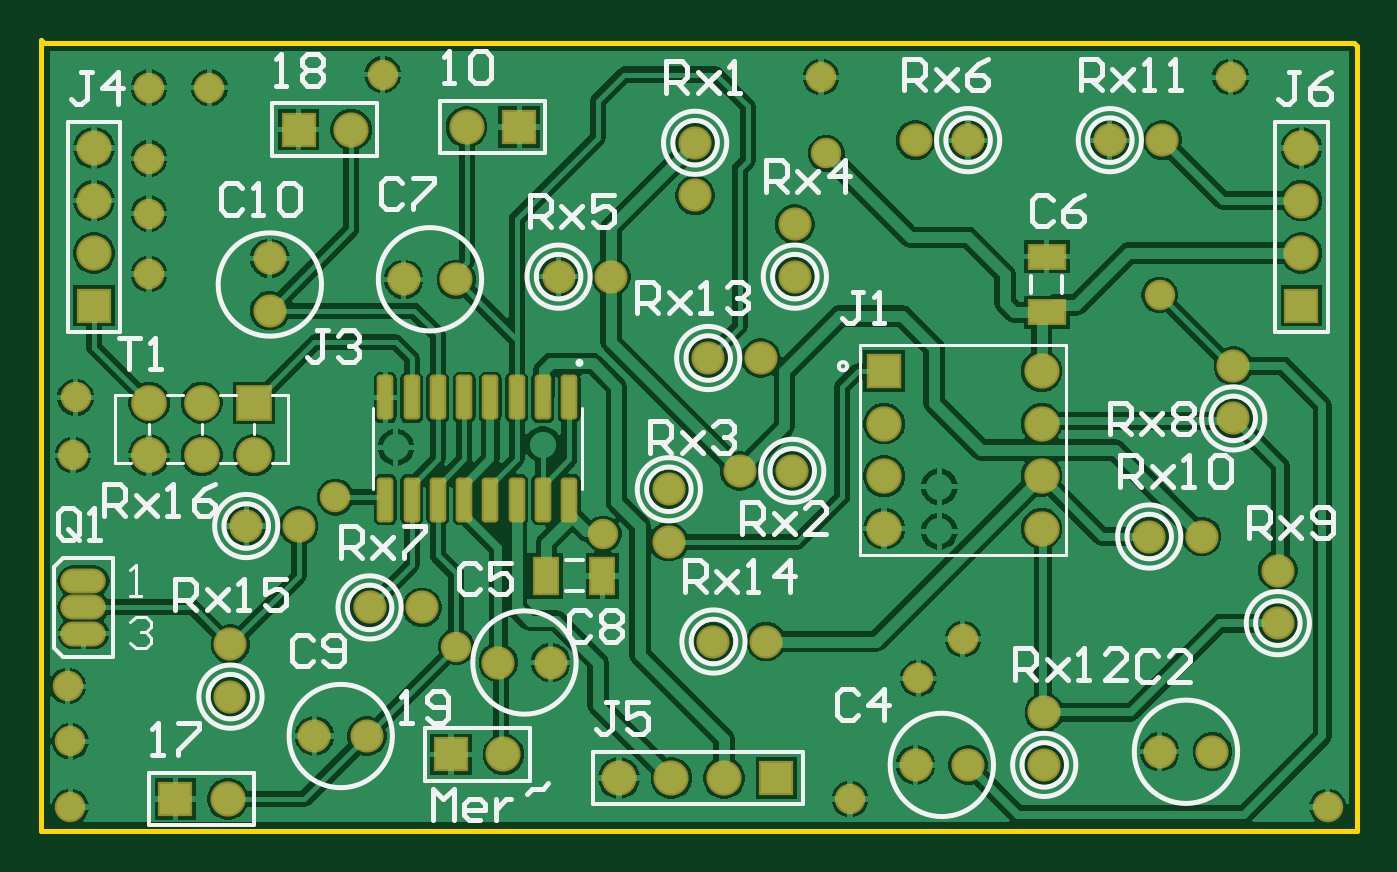
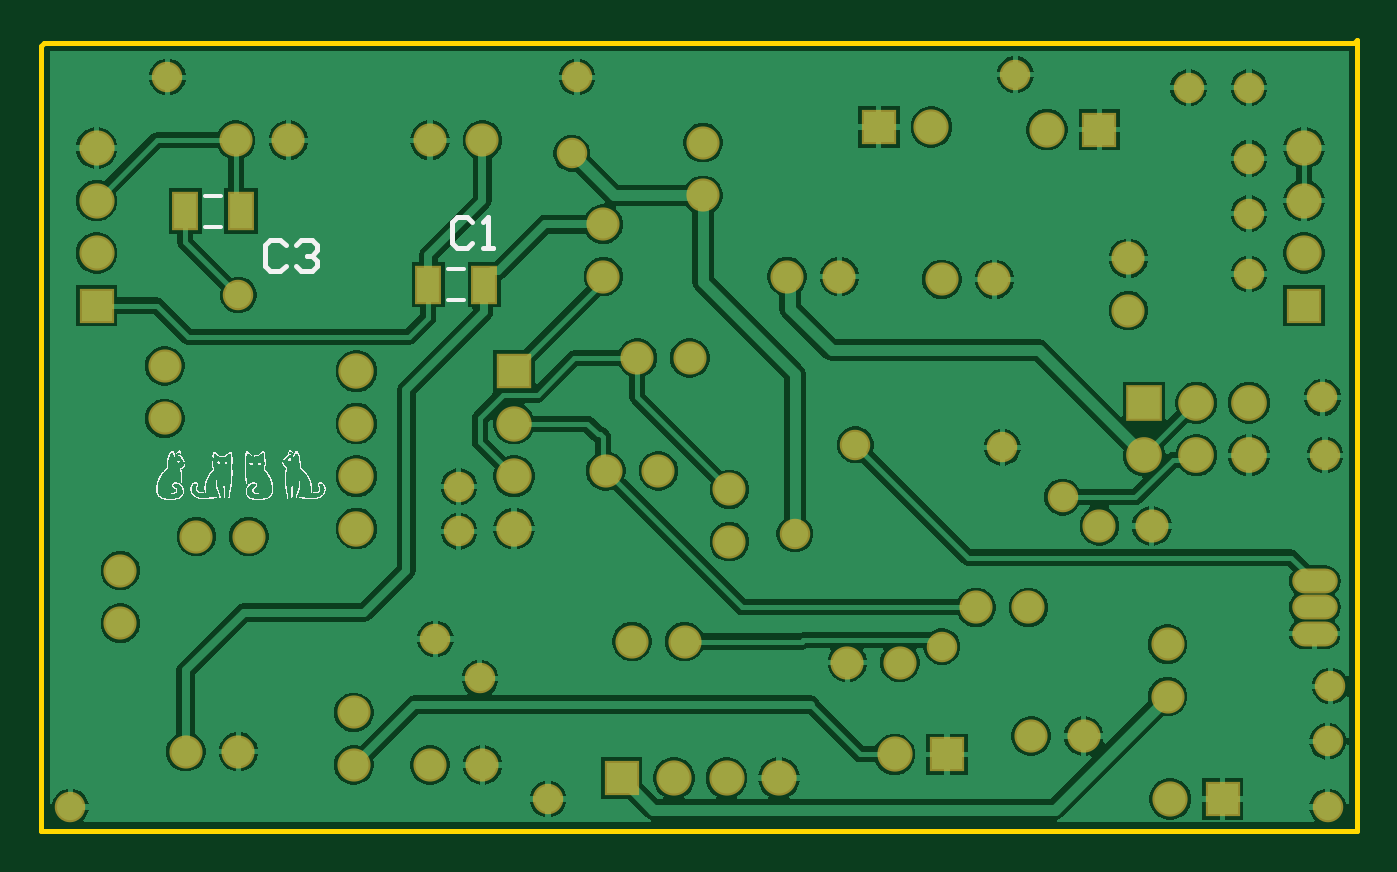
Circuit board: 9 layer files. Board 63.6 x 38.2 mm.
- bottom_copper: Sub_B_PCB_2.GBL (54723 bytes)
- bottom_silk: Sub_B_PCB_2.GBO (81092 bytes)
- paste: Sub_B_PCB_2.GBP (379 bytes)
- bottom_mask: Sub_B_PCB_2.GBS (2814 bytes)
- outline: Sub_B_PCB_2.GKO (444 bytes)
- top_copper: Sub_B_PCB_2.GTL (62896 bytes)
- top_silk: Sub_B_PCB_2.GTO (14974 bytes)
- paste: Sub_B_PCB_2.GTP (1094 bytes)
- top_mask: Sub_B_PCB_2.GTS (3441 bytes)

=== bottom_copper: Sub_B_PCB_2.GBL (54723 bytes, source omitted) ===
=== bottom_silk: Sub_B_PCB_2.GBO (81092 bytes, source omitted) ===
=== paste: Sub_B_PCB_2.GBP ===
G04*
G04 #@! TF.GenerationSoftware,Altium Limited,Altium Designer,22.2.1 (43)*
G04*
G04 Layer_Color=128*
%FSLAX25Y25*%
%MOIN*%
G70*
G04*
G04 #@! TF.SameCoordinates,22AEFC0F-6C44-4056-8772-BC97FD4EFD78*
G04*
G04*
G04 #@! TF.FilePolarity,Positive*
G04*
G01*
G75*
%ADD15R,0.04331X0.06693*%
D15*
X223132Y117998D02*
D03*
X212502D02*
D03*
X176815Y104000D02*
D03*
X166185D02*
D03*
M02*

=== bottom_mask: Sub_B_PCB_2.GBS ===
G04*
G04 #@! TF.GenerationSoftware,Altium Limited,Altium Designer,22.2.1 (43)*
G04*
G04 Layer_Color=16711935*
%FSLAX25Y25*%
%MOIN*%
G70*
G04*
G04 #@! TF.SameCoordinates,22AEFC0F-6C44-4056-8772-BC97FD4EFD78*
G04*
G04*
G04 #@! TF.FilePolarity,Negative*
G04*
G01*
G75*
%ADD18R,0.05131X0.07493*%
%ADD21C,0.06737*%
%ADD22R,0.06737X0.06737*%
%ADD23C,0.06312*%
%ADD24R,0.06706X0.06706*%
%ADD25C,0.06706*%
%ADD26R,0.06706X0.06706*%
%ADD27R,0.06800X0.06800*%
%ADD28C,0.06800*%
%ADD29O,0.08674X0.04737*%
%ADD30O,0.08674X0.04737*%
%ADD31C,0.05800*%
D18*
X223132Y117998D02*
D03*
X212502D02*
D03*
X176815Y104000D02*
D03*
X166185D02*
D03*
D21*
X190500Y87500D02*
D03*
Y77500D02*
D03*
Y67500D02*
D03*
Y57500D02*
D03*
X160500D02*
D03*
Y67500D02*
D03*
Y77500D02*
D03*
D22*
Y87500D02*
D03*
D23*
X137000Y90000D02*
D03*
X127000D02*
D03*
X36000Y35500D02*
D03*
Y25500D02*
D03*
X49000Y58000D02*
D03*
X39000D02*
D03*
X227000Y88500D02*
D03*
Y78500D02*
D03*
X176500Y12500D02*
D03*
X166500D02*
D03*
X119500Y55000D02*
D03*
Y65000D02*
D03*
X87000Y32000D02*
D03*
X97000D02*
D03*
X133000Y68500D02*
D03*
X143000D02*
D03*
X124500Y121000D02*
D03*
Y131000D02*
D03*
X143500Y115500D02*
D03*
Y105500D02*
D03*
X108500D02*
D03*
X98500D02*
D03*
X166500Y131500D02*
D03*
X176500D02*
D03*
X223000Y15000D02*
D03*
X213000D02*
D03*
X72500Y42500D02*
D03*
X62500D02*
D03*
X235500Y49500D02*
D03*
Y39500D02*
D03*
X213500Y131500D02*
D03*
X203500D02*
D03*
X221000Y56000D02*
D03*
X211000D02*
D03*
X191000Y22500D02*
D03*
Y12500D02*
D03*
X138000Y36000D02*
D03*
X128000D02*
D03*
X43500Y99000D02*
D03*
Y109000D02*
D03*
X62000Y18000D02*
D03*
X52000D02*
D03*
X79000Y105000D02*
D03*
X69000D02*
D03*
D24*
X78000Y14500D02*
D03*
X140000Y10000D02*
D03*
X91000Y134000D02*
D03*
X25500Y6000D02*
D03*
X49000Y133500D02*
D03*
D25*
X88000Y14500D02*
D03*
X240000Y130000D02*
D03*
Y120000D02*
D03*
Y110000D02*
D03*
X10000Y130000D02*
D03*
Y120000D02*
D03*
Y110000D02*
D03*
X110000Y10000D02*
D03*
X120000D02*
D03*
X130000D02*
D03*
X81000Y134000D02*
D03*
X35500Y6000D02*
D03*
X59000Y133500D02*
D03*
D26*
X240000Y100000D02*
D03*
X10000D02*
D03*
D27*
X40500Y81500D02*
D03*
D28*
Y71500D02*
D03*
X30500Y81500D02*
D03*
Y71500D02*
D03*
X20500Y81500D02*
D03*
Y71500D02*
D03*
D29*
X8000Y47500D02*
D03*
D30*
Y42500D02*
D03*
Y37500D02*
D03*
D31*
X213000Y102000D02*
D03*
X65000Y144000D02*
D03*
X245000Y4500D02*
D03*
X226500Y143500D02*
D03*
X148500D02*
D03*
X20500Y106000D02*
D03*
Y117500D02*
D03*
Y128000D02*
D03*
X32000Y141500D02*
D03*
X20500D02*
D03*
X6000Y71500D02*
D03*
X6500Y82500D02*
D03*
X5500Y17000D02*
D03*
X5000Y27500D02*
D03*
X5500Y4500D02*
D03*
X154000Y6000D02*
D03*
X167000Y29000D02*
D03*
X175500Y36500D02*
D03*
X171000Y57000D02*
D03*
Y65500D02*
D03*
X67500Y73000D02*
D03*
X95500Y73500D02*
D03*
X149500Y129000D02*
D03*
X107000Y56500D02*
D03*
X79000Y35000D02*
D03*
X56000Y63500D02*
D03*
M02*

=== outline: Sub_B_PCB_2.GKO ===
G04*
G04 #@! TF.GenerationSoftware,Altium Limited,Altium Designer,22.2.1 (43)*
G04*
G04 Layer_Color=16711935*
%FSLAX25Y25*%
%MOIN*%
G70*
G04*
G04 #@! TF.SameCoordinates,22AEFC0F-6C44-4056-8772-BC97FD4EFD78*
G04*
G04*
G04 #@! TF.FilePolarity,Positive*
G04*
G01*
G75*
%ADD11C,0.01000*%
D11*
X0Y0D02*
X250500D01*
Y149500D01*
X250000Y150000D02*
X250500Y149500D01*
X500Y150000D02*
X250000D01*
X0Y150500D02*
X500Y150000D01*
X0Y0D02*
Y150500D01*
M02*

=== top_copper: Sub_B_PCB_2.GTL (62896 bytes, source omitted) ===
=== top_silk: Sub_B_PCB_2.GTO (14974 bytes, source omitted) ===
=== paste: Sub_B_PCB_2.GTP ===
G04*
G04 #@! TF.GenerationSoftware,Altium Limited,Altium Designer,22.2.1 (43)*
G04*
G04 Layer_Color=8421504*
%FSLAX25Y25*%
%MOIN*%
G70*
G04*
G04 #@! TF.SameCoordinates,22AEFC0F-6C44-4056-8772-BC97FD4EFD78*
G04*
G04*
G04 #@! TF.FilePolarity,Positive*
G04*
G01*
G75*
%ADD15R,0.04331X0.06693*%
G04:AMPARAMS|DCode=16|XSize=77.56mil|YSize=23.62mil|CornerRadius=2.95mil|HoleSize=0mil|Usage=FLASHONLY|Rotation=270.000|XOffset=0mil|YOffset=0mil|HoleType=Round|Shape=RoundedRectangle|*
%AMROUNDEDRECTD16*
21,1,0.07756,0.01772,0,0,270.0*
21,1,0.07165,0.02362,0,0,270.0*
1,1,0.00591,-0.00886,-0.03583*
1,1,0.00591,-0.00886,0.03583*
1,1,0.00591,0.00886,0.03583*
1,1,0.00591,0.00886,-0.03583*
%
%ADD16ROUNDEDRECTD16*%
%ADD17R,0.06693X0.04331*%
D15*
X96185Y48500D02*
D03*
X106815D02*
D03*
D16*
X100500Y82500D02*
D03*
X95500D02*
D03*
X90500D02*
D03*
X85500D02*
D03*
X80500D02*
D03*
X75500D02*
D03*
X70500D02*
D03*
X65500D02*
D03*
Y63012D02*
D03*
X70500D02*
D03*
X75500D02*
D03*
X80500D02*
D03*
X85500D02*
D03*
X90500D02*
D03*
X95500D02*
D03*
X100500D02*
D03*
D17*
X191500Y98685D02*
D03*
Y109315D02*
D03*
M02*

=== top_mask: Sub_B_PCB_2.GTS ===
G04*
G04 #@! TF.GenerationSoftware,Altium Limited,Altium Designer,22.2.1 (43)*
G04*
G04 Layer_Color=8388736*
%FSLAX25Y25*%
%MOIN*%
G70*
G04*
G04 #@! TF.SameCoordinates,22AEFC0F-6C44-4056-8772-BC97FD4EFD78*
G04*
G04*
G04 #@! TF.FilePolarity,Negative*
G04*
G01*
G75*
%ADD18R,0.05131X0.07493*%
G04:AMPARAMS|DCode=19|XSize=85.56mil|YSize=31.62mil|CornerRadius=6.95mil|HoleSize=0mil|Usage=FLASHONLY|Rotation=270.000|XOffset=0mil|YOffset=0mil|HoleType=Round|Shape=RoundedRectangle|*
%AMROUNDEDRECTD19*
21,1,0.08556,0.01772,0,0,270.0*
21,1,0.07165,0.03162,0,0,270.0*
1,1,0.01391,-0.00886,-0.03583*
1,1,0.01391,-0.00886,0.03583*
1,1,0.01391,0.00886,0.03583*
1,1,0.01391,0.00886,-0.03583*
%
%ADD19ROUNDEDRECTD19*%
%ADD20R,0.07493X0.05131*%
%ADD21C,0.06737*%
%ADD22R,0.06737X0.06737*%
%ADD23C,0.06312*%
%ADD24R,0.06706X0.06706*%
%ADD25C,0.06706*%
%ADD26R,0.06706X0.06706*%
%ADD27R,0.06800X0.06800*%
%ADD28C,0.06800*%
%ADD29O,0.08674X0.04737*%
%ADD30O,0.08674X0.04737*%
%ADD31C,0.05800*%
D18*
X96185Y48500D02*
D03*
X106815D02*
D03*
D19*
X100500Y82500D02*
D03*
X95500D02*
D03*
X90500D02*
D03*
X85500D02*
D03*
X80500D02*
D03*
X75500D02*
D03*
X70500D02*
D03*
X65500D02*
D03*
Y63012D02*
D03*
X70500D02*
D03*
X75500D02*
D03*
X80500D02*
D03*
X85500D02*
D03*
X90500D02*
D03*
X95500D02*
D03*
X100500D02*
D03*
D20*
X191500Y98685D02*
D03*
Y109315D02*
D03*
D21*
X190500Y87500D02*
D03*
Y77500D02*
D03*
Y67500D02*
D03*
Y57500D02*
D03*
X160500D02*
D03*
Y67500D02*
D03*
Y77500D02*
D03*
D22*
Y87500D02*
D03*
D23*
X137000Y90000D02*
D03*
X127000D02*
D03*
X36000Y35500D02*
D03*
Y25500D02*
D03*
X49000Y58000D02*
D03*
X39000D02*
D03*
X227000Y88500D02*
D03*
Y78500D02*
D03*
X176500Y12500D02*
D03*
X166500D02*
D03*
X119500Y55000D02*
D03*
Y65000D02*
D03*
X87000Y32000D02*
D03*
X97000D02*
D03*
X133000Y68500D02*
D03*
X143000D02*
D03*
X124500Y121000D02*
D03*
Y131000D02*
D03*
X143500Y115500D02*
D03*
Y105500D02*
D03*
X108500D02*
D03*
X98500D02*
D03*
X166500Y131500D02*
D03*
X176500D02*
D03*
X223000Y15000D02*
D03*
X213000D02*
D03*
X72500Y42500D02*
D03*
X62500D02*
D03*
X235500Y49500D02*
D03*
Y39500D02*
D03*
X213500Y131500D02*
D03*
X203500D02*
D03*
X221000Y56000D02*
D03*
X211000D02*
D03*
X191000Y22500D02*
D03*
Y12500D02*
D03*
X138000Y36000D02*
D03*
X128000D02*
D03*
X43500Y99000D02*
D03*
Y109000D02*
D03*
X62000Y18000D02*
D03*
X52000D02*
D03*
X79000Y105000D02*
D03*
X69000D02*
D03*
D24*
X78000Y14500D02*
D03*
X140000Y10000D02*
D03*
X91000Y134000D02*
D03*
X25500Y6000D02*
D03*
X49000Y133500D02*
D03*
D25*
X88000Y14500D02*
D03*
X240000Y130000D02*
D03*
Y120000D02*
D03*
Y110000D02*
D03*
X10000Y130000D02*
D03*
Y120000D02*
D03*
Y110000D02*
D03*
X110000Y10000D02*
D03*
X120000D02*
D03*
X130000D02*
D03*
X81000Y134000D02*
D03*
X35500Y6000D02*
D03*
X59000Y133500D02*
D03*
D26*
X240000Y100000D02*
D03*
X10000D02*
D03*
D27*
X40500Y81500D02*
D03*
D28*
Y71500D02*
D03*
X30500Y81500D02*
D03*
Y71500D02*
D03*
X20500Y81500D02*
D03*
Y71500D02*
D03*
D29*
X8000Y47500D02*
D03*
D30*
Y42500D02*
D03*
Y37500D02*
D03*
D31*
X213000Y102000D02*
D03*
X65000Y144000D02*
D03*
X245000Y4500D02*
D03*
X226500Y143500D02*
D03*
X148500D02*
D03*
X20500Y106000D02*
D03*
Y117500D02*
D03*
Y128000D02*
D03*
X32000Y141500D02*
D03*
X20500D02*
D03*
X6000Y71500D02*
D03*
X6500Y82500D02*
D03*
X5500Y17000D02*
D03*
X5000Y27500D02*
D03*
X5500Y4500D02*
D03*
X154000Y6000D02*
D03*
X167000Y29000D02*
D03*
X175500Y36500D02*
D03*
X149500Y129000D02*
D03*
X107000Y56500D02*
D03*
X79000Y35000D02*
D03*
X56000Y63500D02*
D03*
M02*

